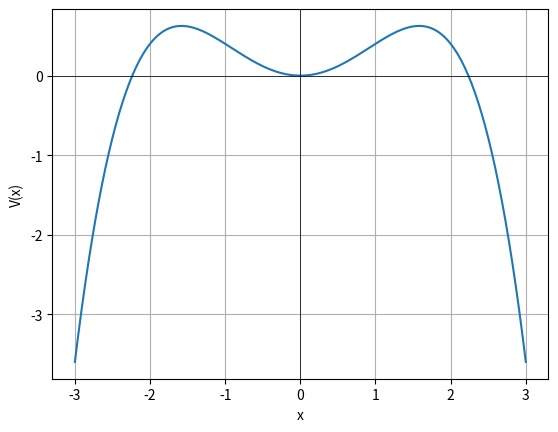

Recreate this plot in Python.
# Nuova funzione con coefficiente intermedio
import numpy as np
from matplotlib import pyplot as plt
def h(x):
    return x**2 / 2 - x**4 / 10

# Intervallo di x
x = np.linspace(-3, 3, 400)
y = h(x)

# Plot
#plt.figure(figsize=(8, 5))
plt.plot(x, y, label=r"$\frac{x^2}{2} - \frac{x^4}{10}$", color='tab:blue')
plt.axhline(0, color='black', linewidth=0.5)
plt.axvline(0, color='black', linewidth=0.5)
plt.xlabel("x")
plt.ylabel("V(x)")
plt.grid(True)
plt.show()

